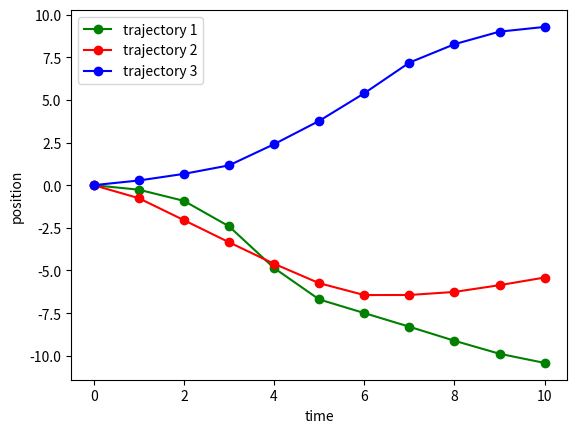
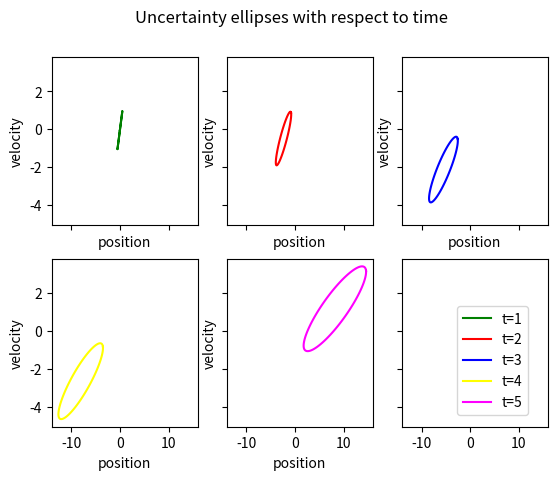
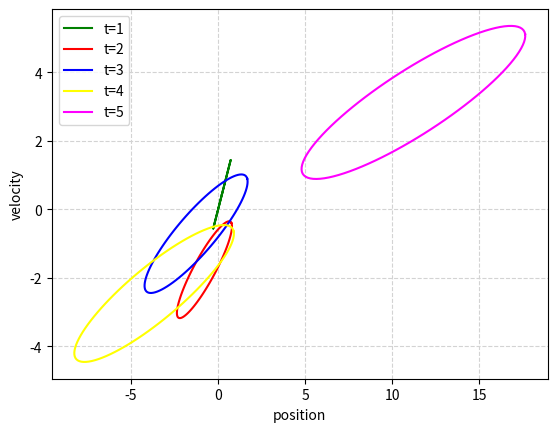
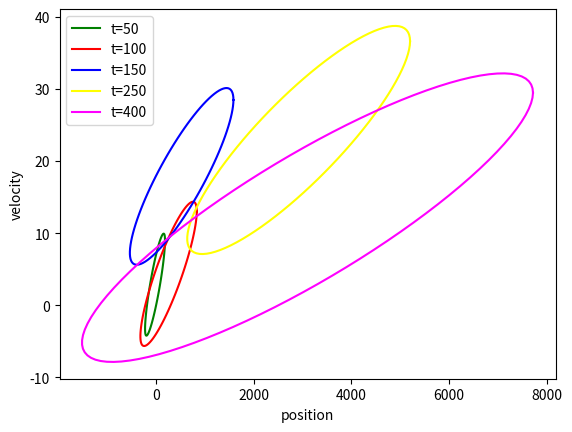

Write Python code to recreate these figures, in order.
import numpy as np
import math
import matplotlib.mlab as mlab
from matplotlib import pyplot as plt

## Figure 1 can be replicated through running this cell.
def figure1():
	def true_motion_sim(c,n):
	    t = 1
	    A = np.array([[1,t],[0,1]])
	    B = np.array([[0.5 * t ** 2],[t]])
	    states = np.array([[0],
	                  [0]])
	    
	    x = np.linspace(0,10,11)
	    y = states[0]
	    for i in range(10):
	        accel = np.random.normal(size=1)
	        states = A.dot(states) + np.reshape(B.dot(accel),(-1,1))
	        y = np.append(y,states[0])
	    plt.plot(x,y,'-o',color=c,label='trajectory {0}'.format(n))
	    
	    
	    
	plt.figure()
	plt.xlabel('time')
	plt.ylabel('position')

	true_motion_sim('green',1)
	true_motion_sim('red',2)
	true_motion_sim('blue',3)
	plt.legend()

def kalman_filter_prediction_step_with_plot(mean,covariance,control,total_t,c,ax=None):
    delta_t = 1
    A = np.array([[1,delta_t],[0,1]])
    B = np.array([[0.5 * delta_t ** 2],[delta_t]])
    R = np.array([[0.25 * delta_t ** 4, 0.5 * delta_t ** 3],[0.5 * delta_t ** 3, delta_t ** 2]]) # state noise
    for i in range(total_t):
        control = np.random.normal(size=1)
        mean = A.dot(mean) + np.reshape(B.dot(control),(-1,1))
        covariance = A.dot(covariance).dot(A.T) + R
    if ax is not None:
        ax.set_xlabel('position')
        ax.set_ylabel('velocity')
    else:
        plt.xlabel('position')
        plt.ylabel('velocity')
    D,V = np.linalg.eig(covariance)
    t = np.linspace(0, 2*3.14, 100)
    m = V*np.sqrt(D)
    n = np.reshape(np.cos(t),(1,-1))
    n = np.append(n,np.reshape(np.sin(t),(1,-1)),axis=0)
    a = m.dot(n)
    if ax is not None:
        ax.plot(mean[0]+a[0,:], mean[1]+a[1,:],color=c,label='t={0}'.format(total_t))
    else:
        plt.plot(mean[0]+a[0,:], mean[1]+a[1,:],color=c,label='t={0}'.format(total_t))
    
    correlation = covariance[0][1] / (np.sqrt(covariance[0][0])*np.sqrt(covariance[1][1]))
    print("Correlation: ",correlation)


def figure2():
    np.random.seed(seed=2)
    accel = np.random.normal(size=1)
    means = np.array([[0],
                      [0]])
    covariance = np.array([[0,0],
                           [0,0]])
    fig, ax = plt.subplots(2, 3, sharex=True, sharey=True)
    fig.suptitle('Uncertainty ellipses with respect to time')
    kalman_filter_prediction_step_with_plot(means,covariance,accel,1,'green',ax[0][0])
    kalman_filter_prediction_step_with_plot(means,covariance,accel,2,'red',ax[0][1])
    kalman_filter_prediction_step_with_plot(means,covariance,accel,3,'blue',ax[0][2])
    kalman_filter_prediction_step_with_plot(means,covariance,accel,4,'yellow',ax[1][0])
    kalman_filter_prediction_step_with_plot(means,covariance,accel,5,'magenta',ax[1][1])
    fig.legend(loc='lower right',bbox_to_anchor=(0.88, 0.12))
    

def figure3():
    np.random.seed(seed=3)
    accel = np.random.normal(size=1)
    means = np.array([[0],
                      [0]])
    covariance = np.array([[0,0],
                           [0,0]])
    fig = plt.figure()
    plt.grid(color='lightgray',linestyle='--')
    kalman_filter_prediction_step_with_plot(means,covariance,accel,1,'green')
    kalman_filter_prediction_step_with_plot(means,covariance,accel,2,'red')
    kalman_filter_prediction_step_with_plot(means,covariance,accel,3,'blue')
    kalman_filter_prediction_step_with_plot(means,covariance,accel,4,'yellow')
    kalman_filter_prediction_step_with_plot(means,covariance,accel,5,'magenta')
    plt.legend()
    

def figure4():
    np.random.seed(seed=4)
    accel = np.random.normal(size=1)
    means = np.array([[0],
                      [0]])
    covariance = np.array([[0,0],
                           [0,0]])
    fig = plt.figure()
    kalman_filter_prediction_step_with_plot(means,covariance,accel,50,'green')
    kalman_filter_prediction_step_with_plot(means,covariance,accel,100,'red')
    kalman_filter_prediction_step_with_plot(means,covariance,accel,150,'blue')
    kalman_filter_prediction_step_with_plot(means,covariance,accel,250,'yellow')
    kalman_filter_prediction_step_with_plot(means,covariance,accel,400,'magenta')
    plt.legend()
    



if __name__=='__main__':
	figure1()
	figure2()
	figure3()
	figure4()
	plt.show()